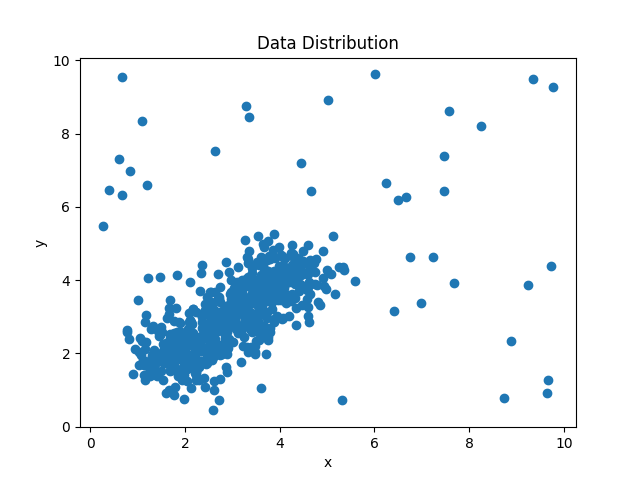

Source data for this figure (header and first rows):
x, y
1.835, 2.262
2.232, 1.398
1.605, 2.287
1.656, 3.23
1.175, 3.036
3.177, 2.586
2.351, 2.869
1.365, 1.712
1.583, 1.727
1.116, 1.809
1.101, 2.345
2.57, 2.131
2.455, 2.118
1.642, 2.258
1.581, 1.936
2.099, 2.237
1.718, 1.669
1.932, 1.265
1.052, 2.419
2.5, 2.357
1.98, 1.615
2.377, 2.755
0.8199, 2.388
2.333, 2.232
1.446, 2.475
2.043, 2.541
2.397, 1.314
2.297, 1.263
1.274, 1.837
2.139, 2.539
2.074, 1.883
1.598, 2.183
2.032, 1.232
1.764, 1.89
3.184, 1.753
1.925, 1.864
1.908, 2.382
2.347, 1.788
1.902, 2.236
2.599, 1.914
1.544, 2.263
1.604, 1.936
1.326, 2.691
1.541, 1.975
1.593, 0.9238
1.999, 1.545
2.298, 1.615
2.594, 2.18
2.058, 2.477
1.954, 2.38
2.168, 3.21
2.064, 1.822
1.147, 1.265
1.474, 2.5
1.802, 2.059
1.958, 1.635
2.117, 1.718
2.167, 2.21
1.89, 2.36
1.418, 1.377
... 590 more rows
